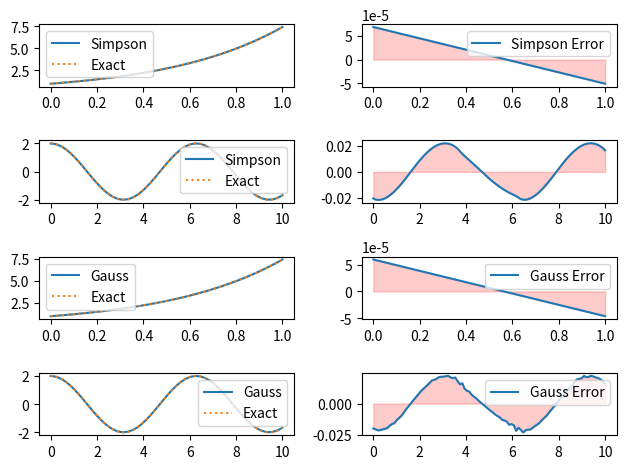

This chart was generated by the following Python code:
import numpy as np
import matplotlib.pyplot as plt
from scipy.special import roots_legendre

#对积分方程进行Simpson数值求解的类
class IntegralSimpsonSolver:
    def __init__(self, kernel_function, rhs_function, a, b, m):
        self.kernel_function = kernel_function # 核函数
        self.rhs_function = rhs_function # 右侧非齐次项
        self.a = a
        self.b = b
        self.m = m

    def Simpson(self, f, a, b, m):
        h = (b - a) / (2*m)
        t = np.linspace(a, b, 2*m+1)
        y = f(t)
        S = h / 3 * (y[0] + y[-1] + 4 * sum(y[1:2*m:2]) + 2 * sum(y[2:2*m-1:2]))
        return S
    
    #y(x)=∫[a,b]K(x,t)y(t)dt+f(x)
    def solve1(self, x_values, tol=1e-6, max_iterations=1000):
        print("Simpson method 1")
        y_values = np.zeros_like(x_values)
        y_old = np.ones_like(x_values)
        iteration = 0
        while np.max(np.abs(y_values - y_old)) > tol and iteration < max_iterations:
            y_old = y_values.copy()
            for i, x in enumerate(x_values):
                integrand = lambda t: self.kernel_function(t, x) * np.interp(t, x_values, y_old)
                integral = self.Simpson(integrand, self.a, self.b, self.m)
                y_values[i] = integral + self.rhs_function(x)
            iteration += 1
        print(f"Iteration {iteration}, max error: {np.max(np.abs(y_values - y_old))}")
        if iteration == max_iterations:
            print("Warning: Maximum number of iterations reached. The solution may not have converged.")
        return y_values

    #0=f(x)+∫[a,b]K(x,t)y(t)dt的求解
    def solve2(self, x_values, tol=1e-6, max_iterations=1000):
        print("Simpson method 2")
        g_values = np.zeros_like(x_values)
        g_old = np.ones_like(x_values)
        iteration = 0
        while np.max(np.abs(g_values - g_old)) > tol and iteration < max_iterations:
            g_old = g_values.copy()
            for i, x in enumerate(x_values):
                integrand = lambda t: self.kernel_function(t, x) * np.interp(t, x_values, g_old)
                integral = self.Simpson(integrand, self.a, self.b, self.m)
                g_values[i] = self.rhs_function(x) + 0.001*integral
            iteration += 1
        print(f"Iteration {iteration}, max error: {np.max(np.abs(g_values - g_old))}")
        if iteration == max_iterations:
            print("Warning: Maximum number of iterations reached. The solution may not have converged.")
        return g_values



#对积分方程进行高斯求积公式离散积分项求解的类
class IntegralGaussSolver:
    def __init__(self, kernel_function, rhs_function, a, b, n):
        self.kernel_function = kernel_function
        self.rhs_function = rhs_function
        self.a = a
        self.b = b
        self.n = n
        self.nodes, self.weights = roots_legendre(n)  # 高斯求积节点和权重

    def gauss_quadrature(self, f, a, b):
        # 将节点和权重从 [-1, 1] 变换到 [a, b]
        t = 0.5 * (self.nodes + 1) * (b - a) + a
        w = 0.5 * (b - a) * self.weights
        return np.sum(w * f(t))

    def solve1(self, x_values, tol=1e-6, max_iterations=1000):
        print("Gauss method 1")
        y_values = np.zeros_like(x_values)
        y_old = np.ones_like(x_values)
        iteration = 0
        while np.max(np.abs(y_values - y_old)) > tol and iteration < max_iterations:
            y_old = y_values.copy()
            for i, x in enumerate(x_values):
                integrand = lambda t: self.kernel_function(t, x) * np.interp(t, x_values, y_old)
                integral = self.gauss_quadrature(integrand, self.a, self.b)
                y_values[i] = integral + self.rhs_function(x)
            iteration += 1
        print(f"Iteration {iteration}, max error: {np.max(np.abs(y_values - y_old))}")
        if iteration == max_iterations:
            print("Warning: Maximum number of iterations reached. The solution may not have converged.")
        return y_values

    def solve2(self, x_values, tol=1e-6, max_iterations=1000):
        print("Gauss method 2")
        y_values = np.zeros_like(x_values)
        y_old = np.ones_like(x_values)
        iteration = 0
        while np.max(np.abs(y_values - y_old)) > tol and iteration < max_iterations:
            y_old = y_values.copy()
            for i, x in enumerate(x_values):
                integrand = lambda t: self.kernel_function(t, x) * np.interp(t, x_values, y_old)
                integral = self.gauss_quadrature(integrand, self.a, self.b)
                y_values[i] = 0.001 * integral + self.rhs_function(x)
            iteration += 1
        print(f"Iteration {iteration}, max error: {np.max(np.abs(y_values - y_old))}")
        if iteration == max_iterations:
            print("Warning: Maximum number of iterations reached. The solution may not have converged.")
        return y_values





# 设置参数
a = 0
b = 1
m = 100
x_values_1 = np.linspace(a, b, m)

c=0
d=10
x_values_2 = np.linspace(c, d, m)

# 创建Simpson求解器实例并求解积分方程1
solver_Simpson_1 = IntegralSimpsonSolver(lambda t,x: t-x, lambda x:np.exp(2*x) + ((np.exp(2)-1)/2)*x - (np.exp(2)+1)/4 , a, b, m)
y_values_Simpson_1 = solver_Simpson_1.solve1(x_values_1)


# 创建Simpson求解器实例并求解积分方程2
solver_Simpson_2 = IntegralSimpsonSolver(lambda t,x: np.log(1e-10 + (np.cos(x)-np.cos(t))**2+(np.sin(x)-np.sin(t))**2), lambda x: 2*np.cos(x) , c, d, m)
y_values_Simpson_2 = solver_Simpson_2.solve2(x_values_2)

# 创建Gauss求解器实例并求解积分方程1
solver_Gauss_1 = IntegralGaussSolver(lambda t,x: t-x, lambda x:np.exp(2*x) + ((np.exp(2)-1)/2)*x - (np.exp(2)+1)/4 , a, b, m)
y_values_Gauss_1 = solver_Gauss_1.solve1(x_values_1)

# 创建Gauss求解器实例并求解积分方程2
solver_Gauss_2 = IntegralGaussSolver(lambda t,x: np.log(1e-10 + (np.cos(x)-np.cos(t))**2+(np.sin(x)-np.sin(t))**2), lambda x: 2*np.cos(x) , c, d, m)
y_values_Gauss_2 = solver_Gauss_2.solve2(x_values_2)




# 绘制图像
plt.figure()
plt.subplot(4, 2, 1)
plt.plot(x_values_1, y_values_Simpson_1, label="Simpson")
plt.plot(x_values_1, np.exp(2*x_values_1), label="Exact", linestyle=":")
plt.legend()
plt.subplot(4, 2, 2)
plt.plot(x_values_1, y_values_Simpson_1-np.exp(2*x_values_1), label="Simpson Error")
plt.fill_between(x_values_1, 0, y_values_Simpson_1-np.exp(2*x_values_1),  color='red', alpha=0.2)
plt.legend()
plt.subplot(4, 2, 3)
plt.plot(x_values_2, y_values_Simpson_2, label="Simpson")
plt.plot(x_values_2, 2*np.cos(x_values_2), label="Exact", linestyle=":")
plt.legend()
plt.subplot(4, 2, 4)
plt.plot(x_values_2, y_values_Simpson_2-2*np.cos(x_values_2), label="Simpson Error")
plt.fill_between(x_values_2, 0, y_values_Simpson_2-2*np.cos(x_values_2),  color='red', alpha=0.2)
plt.subplot(4, 2, 5)
plt.plot(x_values_1, y_values_Gauss_1, label="Gauss")
plt.plot(x_values_1, np.exp(2*x_values_1), label="Exact", linestyle=":")
plt.legend()
plt.subplot(4, 2, 6)
plt.plot(x_values_1, y_values_Gauss_1-np.exp(2*x_values_1), label="Gauss Error")
plt.fill_between(x_values_1, 0, y_values_Gauss_1-np.exp(2*x_values_1),  color='red', alpha=0.2)
plt.legend()
plt.subplot(4, 2, 7)
plt.plot(x_values_2, y_values_Gauss_2, label="Gauss")
plt.plot(x_values_2, 2*np.cos(x_values_2), label="Exact", linestyle=":")
plt.legend()
plt.subplot(4, 2, 8)
plt.plot(x_values_2, y_values_Gauss_2-2*np.cos(x_values_2), label="Gauss Error")
plt.fill_between(x_values_2, 0, y_values_Gauss_2-2*np.cos(x_values_2),  color='red', alpha=0.2)
plt.tight_layout()
plt.legend()
plt.show()